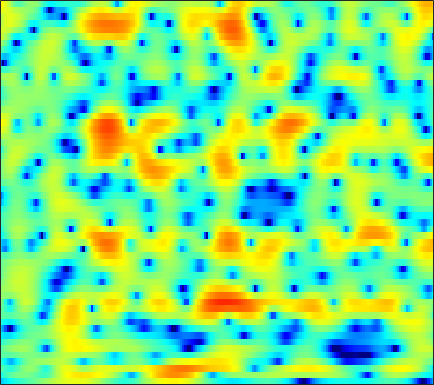

The file beside this chart, header and first rows:
-7.8561, -7.246, -6.5007, -5.8516, -5.4141, -4.8725, -4.3791, -4.0489, -3.6161, -3.2197, -2.8491, -2.5751, -2.2234, -1.8483, -1.5641, -1.1754, -0.79004, -0.48752, -0.077164, 0.34876, 0.77716, 1.102, 1.5038, 1.9224
-4.508, -3.828, -3.01, -2.309, -1.861, -1.355, -0.9441, -0.6919, -0.4394, -0.2714, -0.1913, -0.1878, -0.2707, -0.4695, -0.6886, -1.071, -1.538, -1.92, -2.414, -2.76, -2.802, -2.555, -1.863, -0.886
-1.748, -2.325, -3.076, -3.666, -3.897, -3.777, -3.227, -2.602, -1.701, -0.8397, -0.1185, 0.2965, 0.658, 0.7941, 0.7266, 0.4212, -0.141, -0.7446, -1.776, -2.925, -3.817, -3.938, -3.138, -1.636
-3.464, -4.523, -6.091, -7.638, -8.5, -8.62, -7.464, -6.208, -4.562, -3.119, -1.948, -1.247, -0.4969, 0.03819, 0.3355, 0.6184, 0.8, 0.8954, 0.9749, 1.055, 1.162, 1.277, 1.477, 1.73
-1.505, -1.57, -1.627, -1.625, -1.577, -1.45, -1.23, -1.029, -0.7457, -0.4695, -0.2498, -0.12, -0.01985, -0.008562, -0.05733, -0.1841, -0.3679, -0.5305, -0.7308, -0.8609, -0.8582, -0.7584, -0.4735, -0.04124
-1.733, -1.194, -0.5884, -0.08027, 0.247, 0.6145, 0.9201, 1.101, 1.266, 1.362, 1.35, 1.265, 1.042, 0.6481, 0.2147, -0.5925, -1.737, -2.875, -4.905, -7.806, -11.79, -13.71, -10.33, -6.11
-3.851, -3.277, -2.649, -2.122, -1.76, -1.312, -0.905, -0.6286, -0.3016, -0.02926, 0.1698, 0.2456, 0.2471, 0.1182, -0.07706, -0.4682, -1.018, -1.519, -2.264, -2.985, -3.439, -3.442, -2.87, -1.798
-6.274, -6.514, -6.778, -6.88, -6.788, -6.339, -5.607, -4.952, -4.045, -3.173, -2.434, -1.977, -1.487, -1.135, -0.9447, -0.7584, -0.6292, -0.5491, -0.4346, -0.2715, -0.01703, 0.2455, 0.6902, 1.243
-7.901, -9.511, -12.71, -18.59, -27.64, -18.65, -12.26, -9.388, -6.749, -4.905, -3.61, -2.892, -2.203, -1.757, -1.536, -1.354, -1.244, -1.166, -1.017, -0.7458, -0.3308, 0.08217, 0.7538, 1.512
-4.013, -4.625, -5.458, -6.082, -6.241, -5.918, -5.106, -4.348, -3.302, -2.447, -1.858, -1.572, -1.427, -1.588, -1.915, -2.648, -3.675, -4.582, -5.717, -6.22, -5.553, -4.397, -2.511, -0.6192
-1.331, -1.509, -1.724, -1.874, -1.875, -1.712, -1.347, -1.049, -0.6377, -0.3055, -0.1361, -0.1517, -0.4296, -1.07, -1.821, -3.258, -5.306, -7.335, -10.93, -14.63, -13.03, -9.907, -6.291, -3.406
-0.8508, -1.757, -3.151, -4.362, -4.707, -4.051, -2.639, -1.475, -0.1472, 0.8103, 1.423, 1.615, 1.502, 1.022, 0.4299, -0.6389, -2.039, -3.287, -5.09, -6.832, -8.244, -8.742, -8.055, -5.93
-0.02413, -1.442, -4.07, -7.49, -9.134, -6.801, -3.289, -1.252, 0.7168, 2.038, 2.827, 3.11, 3.161, 2.851, 2.387, 1.458, 0.1772, -1.017, -2.967, -5.477, -8.627, -11.03, -11.49, -8.211
0.9748, 0.7283, 0.43, 0.2634, 0.2974, 0.5643, 1.05, 1.486, 2.041, 2.481, 2.72, 2.767, 2.649, 2.293, 1.87, 1.117, 0.1863, -0.6227, -1.825, -3.07, -4.187, -4.876, -5.505, -5.708
0.7855, 1.08, 1.431, 1.753, 1.985, 2.281, 2.556, 2.734, 2.909, 2.997, 2.97, 2.868, 2.594, 2.153, 1.72, 0.989, 0.092, -0.694, -1.882, -3.226, -4.757, -6.027, -7.912, -10.07
-0.3136, 0.3529, 1.113, 1.738, 2.129, 2.562, 2.883, 3.058, 3.203, 3.237, 3.16, 3.018, 2.706, 2.262, 1.835, 1.125, 0.2406, -0.5359, -1.742, -3.188, -4.912, -6.42, -8.803, -11.75
-1.228, -0.3776, 0.5627, 1.323, 1.788, 2.284, 2.66, 2.862, 3.037, 3.096, 3.044, 2.927, 2.679, 2.316, 1.956, 1.371, 0.6569, 0.02716, -0.9488, -2.075, -3.357, -4.424, -5.946, -7.543
-1.121, -0.4547, 0.3091, 0.95, 1.357, 1.813, 2.165, 2.362, 2.537, 2.623, 2.609, 2.541, 2.39, 2.144, 1.907, 1.52, 1.056, 0.6409, 0.007806, -0.7161, -1.551, -2.266, -3.311, -4.482
-0.8944, -0.5798, -0.1525, 0.2705, 0.5824, 0.9651, 1.28, 1.47, 1.639, 1.713, 1.701, 1.651, 1.524, 1.374, 1.26, 1.105, 0.9368, 0.8047, 0.6045, 0.3386, 0.003576, -0.2987, -0.8056, -1.424
-2.144, -2.29, -2.198, -1.775, -1.34, -0.7088, -0.1462, 0.1547, 0.3579, 0.3238, 0.1036, -0.1541, -0.5515, -0.8325, -0.9067, -0.8075, -0.4972, -0.1679, 0.2844, 0.6837, 1.013, 1.206, 1.347, 1.371
-7.688, -10.16, -11.12, -8.061, -5.608, -3.215, -1.706, -1.069, -0.7889, -1.156, -2.195, -3.439, -5.625, -7.991, -8.695, -7.244, -4.909, -3.373, -1.717, -0.3606, 0.7636, 1.463, 2.292, 2.952
-7.294, -8.481, -8.54, -6.488, -4.631, -2.537, -1.149, -0.5534, -0.3618, -0.854, -2.111, -3.576, -6.401, -9.711, -10.82, -9.434, -7.352, -6.182, -5.009, -3.732, -2.164, -0.8883, 0.7915, 2.236
-5.436, -4.158, -2.718, -1.438, -0.5699, 0.4477, 1.18, 1.517, 1.642, 1.406, 0.8249, 0.1779, -0.8655, -1.961, -2.889, -4.177, -5.968, -8.041, -13.1, -22.46, -10.47, -5.774, -1.854, 0.66
-4.465, -3.082, -1.565, -0.3604, 0.386, 1.134, 1.664, 1.908, 2.048, 1.96, 1.677, 1.336, 0.7658, 0.00717, -0.6328, -1.592, -2.664, -3.473, -4.358, -4.465, -3.53, -2.395, -0.8016, 0.565
-2.7, -2.139, -1.353, -0.6333, -0.159, 0.3681, 0.7514, 0.9307, 1.034, 0.979, 0.7768, 0.5608, 0.1712, -0.2758, -0.5876, -1.007, -1.315, -1.45, -1.459, -1.226, -0.7967, -0.3562, 0.2621, 0.8367
-2.867, -2.387, -1.737, -1.116, -0.7084, -0.2457, 0.06688, 0.1978, 0.2155, 0.0669, -0.2509, -0.5757, -1.115, -1.659, -2.06, -2.439, -2.564, -2.455, -2.033, -1.401, -0.663, -0.08719, 0.6348, 1.263
-4.604, -3.81, -2.79, -1.861, -1.263, -0.6557, -0.2637, -0.1216, -0.1497, -0.4469, -1.024, -1.679, -2.823, -4.36, -5.719, -7.466, -8.189, -7.484, -5.512, -3.415, -1.555, -0.4063, 0.8655, 1.865
-8.72, -6.893, -4.8, -3.178, -2.225, -1.279, -0.6717, -0.4321, -0.3814, -0.6551, -1.27, -1.988, -3.381, -5.421, -7.581, -11.72, -15.26, -12.34, -7.463, -4.026, -1.59, -0.1808, 1.288, 2.387
-11, -8.333, -5.73, -3.848, -2.81, -1.799, -1.154, -0.884, -0.7569, -0.8694, -1.201, -1.552, -2.165, -2.81, -3.297, -3.703, -3.655, -3.243, -2.295, -1.105, 0.08298, 0.9007, 1.842, 2.564
-5.51, -4.65, -3.519, -2.543, -1.967, -1.429, -1.126, -1.047, -1.115, -1.311, -1.571, -1.759, -1.936, -1.988, -1.918, -1.665, -1.241, -0.814, -0.1634, 0.5537, 1.264, 1.748, 2.28, 2.648
-1.881, -1.467, -0.9506, -0.5767, -0.4041, -0.3797, -0.6274, -0.985, -1.682, -2.563, -3.437, -3.958, -4.2, -3.915, -3.36, -2.457, -1.472, -0.7457, 0.1819, 1.03, 1.76, 2.227, 2.692, 2.976
-0.5406, 0.1118, 0.7411, 1.085, 1.119, 0.8518, 0.1518, -0.707, -2.376, -4.882, -8.675, -12.72, -15.66, -10.84, -7.884, -5.198, -3.284, -2.155, -0.823, 0.3211, 1.331, 1.97, 2.659, 3.103
-0.4281, 0.5681, 1.513, 2.055, 2.191, 2.023, 1.45, 0.6891, -0.7471, -2.74, -5.163, -6.942, -8.205, -7.899, -7.248, -6.557, -5.985, -5.41, -4.215, -2.647, -0.9416, 0.1513, 1.364, 2.173
-0.07376, 0.7796, 1.757, 2.473, 2.827, 3.012, 2.88, 2.577, 1.895, 0.9586, -0.1389, -1.014, -2.296, -3.722, -5.128, -7.764, -12.68, -20.74, -15.13, -7.76, -3.916, -2.001, -0.2898, 0.7602
-2.233, -0.8215, 0.7353, 1.913, 2.553, 3.108, 3.334, 3.34, 3.123, 2.698, 2.07, 1.478, 0.5329, -0.644, -1.615, -3.117, -4.482, -5.092, -4.86, -3.737, -2.424, -1.589, -0.8574, -0.5031
-4.197, -2.172, -0.2278, 1.106, 1.802, 2.439, 2.803, 2.921, 2.931, 2.784, 2.496, 2.201, 1.737, 1.209, 0.7858, 0.2432, -0.2087, -0.4592, -0.6633, -0.733, -0.7875, -0.8862, -1.184, -1.794
-0.6349, -0.03515, 0.6808, 1.228, 1.529, 1.788, 1.933, 1.974, 1.974, 1.928, 1.857, 1.781, 1.636, 1.473, 1.299, 1.088, 0.844, 0.667, 0.4266, 0.1568, -0.1964, -0.556, -1.196, -2.143
2.163, 2.137, 1.99, 1.706, 1.406, 0.9244, 0.44, 0.1812, 0.02159, 0.1053, 0.3401, 0.536, 0.7364, 0.8164, 0.8327, 0.7606, 0.6583, 0.5791, 0.4823, 0.3697, 0.2099, 0.02693, -0.3787, -0.9729
4.268, 3.969, 3.285, 2.2, 1.056, -0.9564, -3.479, -5.22, -5.714, -4.058, -2.235, -1.24, -0.4291, -0.1666, -0.2159, -0.5445, -0.886, -1.017, -0.877, -0.4186, 0.1427, 0.505, 0.7935, 0.8238
5.315, 5.024, 4.284, 3.063, 1.736, -0.7606, -4.367, -7.581, -8.449, -5.073, -2.488, -1.365, -0.744, -1.058, -1.921, -4.008, -7.465, -10.17, -8.603, -4.513, -1.639, -0.1842, 1.074, 1.699
3.677, 3.653, 3.4, 2.898, 2.379, 1.556, 0.7119, 0.2058, -0.152, -0.1699, -0.07072, -0.06199, -0.3363, -1.045, -1.957, -3.665, -5.753, -6.848, -6.227, -4.048, -1.983, -0.8178, 0.2528, 0.7981
0.8194, 1.154, 1.451, 1.583, 1.594, 1.521, 1.396, 1.28, 1.133, 0.9881, 0.8184, 0.6542, 0.3576, -0.03974, -0.3697, -0.8512, -1.229, -1.371, -1.319, -1.024, -0.6022, -0.3124, -0.03908, 0.04905
-1.915, -1.191, -0.404, 0.1909, 0.5193, 0.8243, 1.011, 1.087, 1.119, 1.091, 1.021, 0.9385, 0.8096, 0.6573, 0.5388, 0.3903, 0.2682, 0.2068, 0.164, 0.1567, 0.1526, 0.1429, 0.07557, -0.07128
-3.793, -2.696, -1.524, -0.6341, -0.1303, 0.3542, 0.6532, 0.7889, 0.8717, 0.8806, 0.8497, 0.8204, 0.7847, 0.7677, 0.7519, 0.7571, 0.7544, 0.7389, 0.6948, 0.6117, 0.4772, 0.3514, 0.1557, -0.07374
-3.595, -2.391, -1.16, -0.2855, 0.1797, 0.5776, 0.7497, 0.7509, 0.6308, 0.4233, 0.2052, 0.09497, 0.06108, 0.1837, 0.3608, 0.6274, 0.8662, 0.9811, 1.013, 0.887, 0.6168, 0.324, -0.1149, -0.5254
-0.7853, -0.03222, 0.7513, 1.286, 1.52, 1.604, 1.42, 1.078, 0.3448, -0.6829, -1.851, -2.58, -2.829, -2.079, -1.13, 0.1061, 1.072, 1.543, 1.794, 1.605, 0.9687, 0.1962, -1.204, -2.769
1.152, 1.3, 1.53, 1.76, 1.872, 1.85, 1.522, 1.006, -0.2087, -2.303, -6.033, -11.43, -23.44, -7.776, -3.645, -0.3943, 1.516, 2.368, 2.882, 2.738, 1.889, 0.7249, -1.807, -6.306
-2.795, -3.25, -3.181, -2.545, -1.951, -1.286, -0.9385, -0.9111, -1.21, -1.863, -2.666, -3.143, -3.097, -2.103, -1.011, 0.4557, 1.628, 2.257, 2.73, 2.78, 2.426, 1.908, 0.9822, -0.009738
-13.57, -21.39, -14.74, -9.243, -6.931, -4.97, -3.724, -3.086, -2.497, -2.079, -1.697, -1.375, -0.8567, -0.2128, 0.3126, 1.038, 1.698, 2.105, 2.488, 2.684, 2.685, 2.577, 2.337, 2.044
-6.924, -8.081, -8.299, -7.485, -6.738, -5.881, -5.147, -4.65, -3.965, -3.23, -2.461, -1.862, -1.059, -0.2687, 0.2843, 0.9881, 1.608, 1.998, 2.418, 2.712, 2.879, 2.924, 2.864, 2.688
-1.636, -2.532, -3.628, -4.713, -5.502, -6.507, -7.303, -7.502, -6.988, -5.777, -4.349, -3.321, -2.087, -1.017, -0.3053, 0.5157, 1.232, 1.709, 2.261, 2.694, 3.006, 3.15, 3.208, 3.101
1.443, 0.484, -1.023, -2.941, -4.81, -8.298, -14.44, -24.16, -15.66, -9.469, -6.233, -4.657, -3.181, -2.139, -1.474, -0.6866, 0.1044, 0.7075, 1.484, 2.172, 2.723, 3.022, 3.271, 3.322
3.346, 2.667, 1.563, 0.2013, -1.054, -2.978, -4.82, -5.75, -5.87, -5.152, -4.432, -4.142, -4.132, -4.441, -4.661, -4.441, -3.473, -2.423, -0.9548, 0.3428, 1.349, 1.908, 2.405, 2.656
3.587, 3.569, 3.373, 2.978, 2.559, 1.882, 1.147, 0.6153, -0.08046, -0.8289, -1.787, -2.8, -4.846, -8.287, -12.92, -24.82, -11.81, -7.437, -4.068, -1.994, -0.6989, -0.05352, 0.4654, 0.7037
1.955, 2.955, 3.75, 4.069, 4.103, 3.924, 3.539, 3.147, 2.497, 1.671, 0.6266, -0.3373, -1.887, -3.674, -4.917, -5.81, -5.476, -4.774, -3.82, -3.178, -2.871, -2.81, -2.854, -3.004
2.07, 2.975, 3.729, 4.077, 4.128, 3.997, 3.706, 3.398, 2.913, 2.344, 1.692, 1.159, 0.3943, -0.3794, -0.9741, -1.69, -2.373, -2.927, -3.803, -5.017, -6.57, -7.879, -9.235, -9.539
4.292, 4.285, 4.151, 3.872, 3.557, 3.052, 2.517, 2.148, 1.728, 1.425, 1.204, 1.06, 0.8416, 0.5427, 0.2411, -0.3392, -1.153, -1.972, -3.499, -5.718, -9.137, -13.16, -24.32, -18.46
5.684, 5.114, 4.194, 3.065, 2.095, 0.6626, -0.7513, -1.576, -2.061, -1.768, -1.039, -0.4479, 0.2275, 0.6636, 0.8373, 0.8102, 0.4872, 0.04135, -0.8496, -2.063, -3.486, -4.557, -5.616, -5.891
